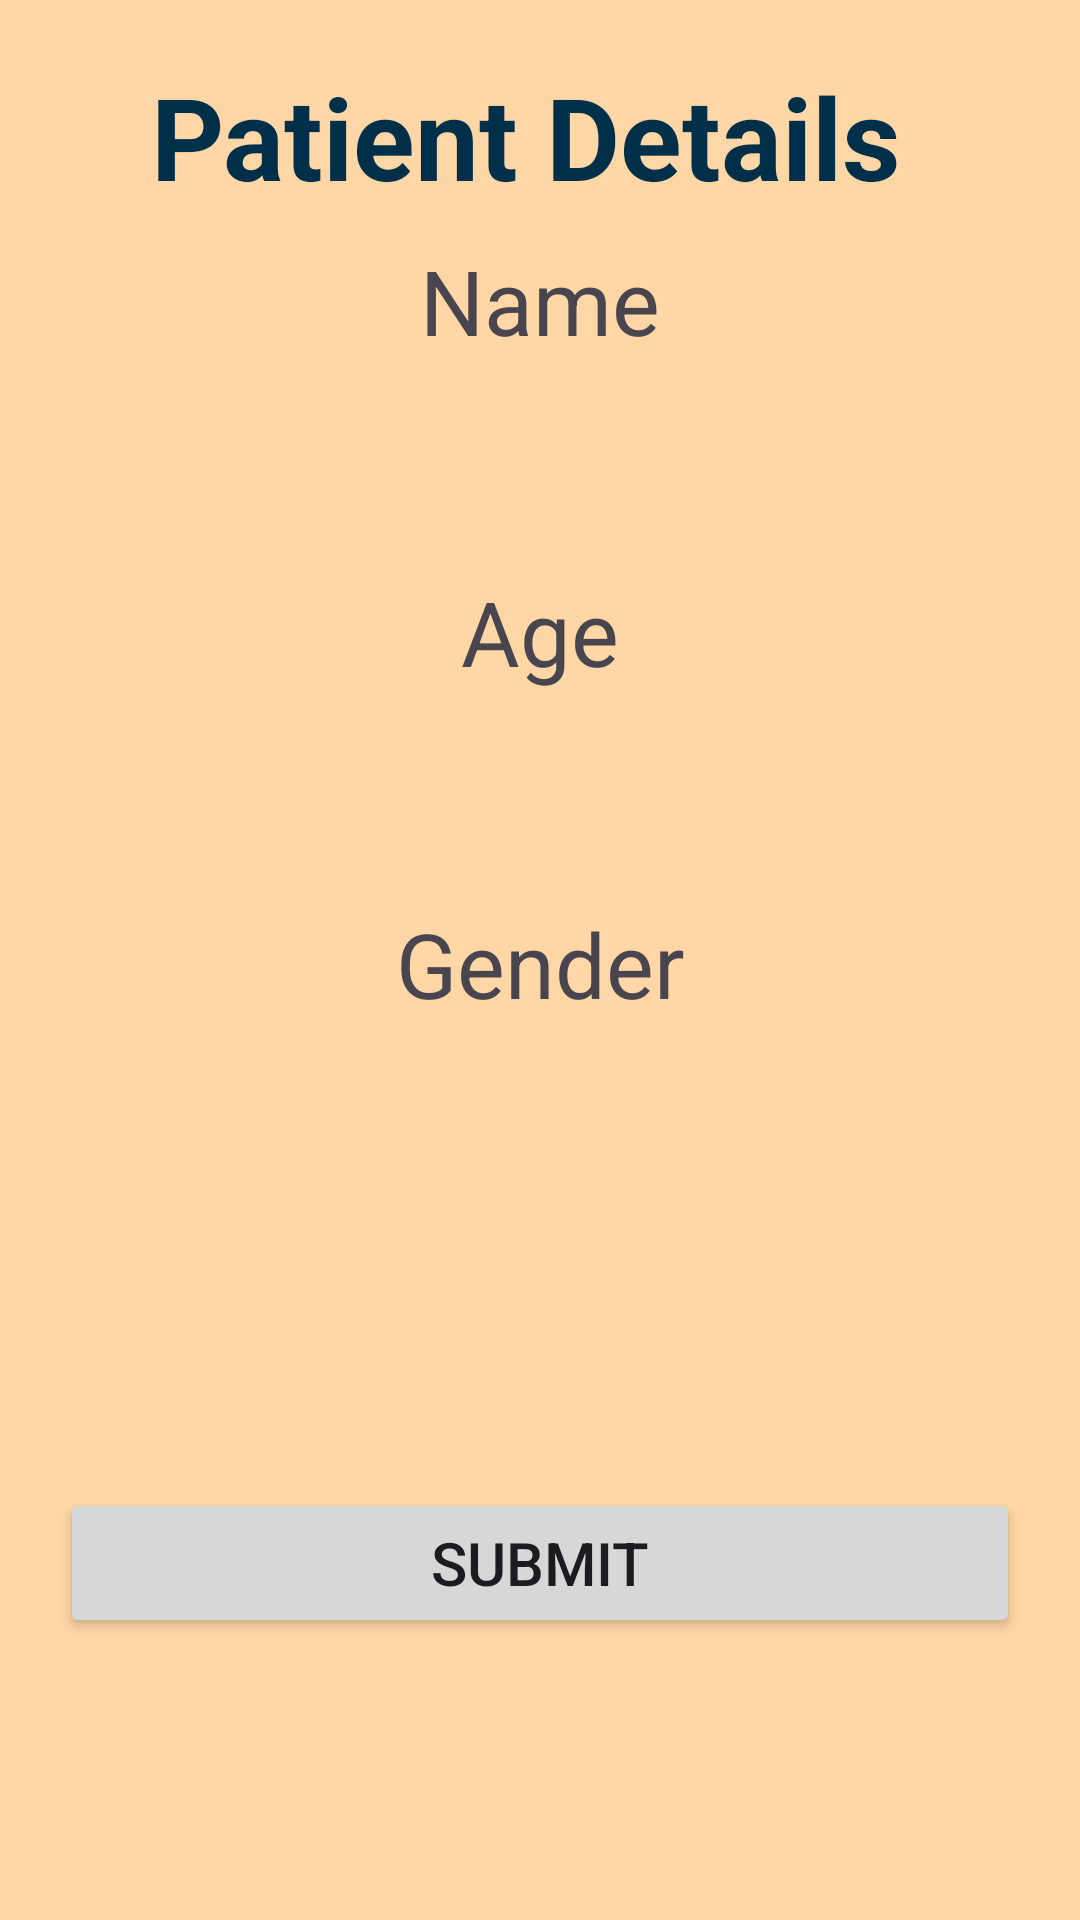

Reconstruct the res/layout file that produces this screen, plus the resources it refers to.
<!-- AndroidManifest.xml: application theme Theme.GlaucomaDetection -->
<!-- res/layout/activity_details.xml -->
<?xml version="1.0" encoding="utf-8"?>
<androidx.constraintlayout.widget.ConstraintLayout xmlns:android="http://schemas.android.com/apk/res/android"
    xmlns:app="http://schemas.android.com/apk/res-auto"
    xmlns:tools="http://schemas.android.com/tools"
    android:layout_width="match_parent"
    android:layout_height="match_parent"
    android:background="#ffd6a5"
    tools:context=".DetailsActivity">



    <TextView
        android:id="@+id/tvDetail"
        android:layout_width="match_parent"
        android:layout_height="50dp"
        android:textColor="#003049"
        app:layout_constraintTop_toTopOf="parent"
        android:text="Patient Details "
        android:textSize="38sp"
        android:gravity="center"
        android:textStyle="bold"
        android:layout_margin="20dp"/>

    <TextView
        android:id="@+id/tvName"
        android:layout_width="match_parent"
        android:layout_height="40dp"
        android:layout_margin="10dp"
        android:layout_marginTop="40dp"
        android:gravity="center"
        android:text="Name"
        android:textSize="30dp"
        app:layout_constraintBottom_toTopOf="@id/etName"
        app:layout_constraintTop_toBottomOf="@id/tvDetail"
        tools:layout_editor_absoluteX="10dp" />

    <androidx.appcompat.widget.AppCompatEditText
        android:layout_width="match_parent"
        android:layout_height="wrap_content"
        android:gravity="center"
        app:layout_constraintTop_toBottomOf="@id/tvName"
        android:layout_margin="20dp"
        android:background="@drawable/border"
        android:id="@+id/etName"
        android:textSize="30dp"/>

    <TextView
        android:layout_width="match_parent"
        android:layout_height="wrap_content"
        android:text="Age"
        android:gravity="center"
        app:layout_constraintTop_toBottomOf="@id/etName"
        android:layout_margin="10dp"
        android:id="@+id/tvAge"
        android:textSize="30dp"/>

    <androidx.appcompat.widget.AppCompatEditText
        android:layout_width="match_parent"
        android:layout_height="wrap_content"
        android:gravity="center"
        app:layout_constraintTop_toBottomOf="@id/tvAge"
        android:layout_margin="20dp"
        android:id="@+id/etAge"
        android:background="@drawable/border"
        android:inputType="number"
        android:textSize="30dp"/>

    <TextView
        android:layout_width="match_parent"
        android:layout_height="wrap_content"
        android:text="Gender"
        android:gravity="center"
        app:layout_constraintTop_toBottomOf="@id/etAge"
        android:layout_margin="10dp"
        android:id="@+id/tvGender"
        android:textSize="30dp"/>

    <androidx.appcompat.widget.AppCompatEditText
        android:layout_width="match_parent"
        android:layout_height="wrap_content"
        android:gravity="center"
        android:background="@drawable/border"
        app:layout_constraintTop_toBottomOf="@id/tvGender"
        android:layout_margin="20dp"
        android:id="@+id/etGender"
        android:textSize="30dp"/>

    <Button
        android:id="@+id/btSubmit"
        android:layout_width="match_parent"
        android:layout_height="50dp"
        android:layout_margin="20dp"
        android:text="SUBMIT"
        android:textSize="20dp"
        app:layout_constraintTop_toBottomOf="@id/etGender"
        app:layout_constraintBottom_toBottomOf="parent"/>

</androidx.constraintlayout.widget.ConstraintLayout>
<!-- resources referenced by this layout -->
<resources>
  <style name="Theme.GlaucomaDetection" parent="Base.Theme.GlaucomaDetection" />
  <style name="Base.Theme.GlaucomaDetection" parent="Theme.Material3.DayNight.NoActionBar">
          
          
      </style>
</resources>
